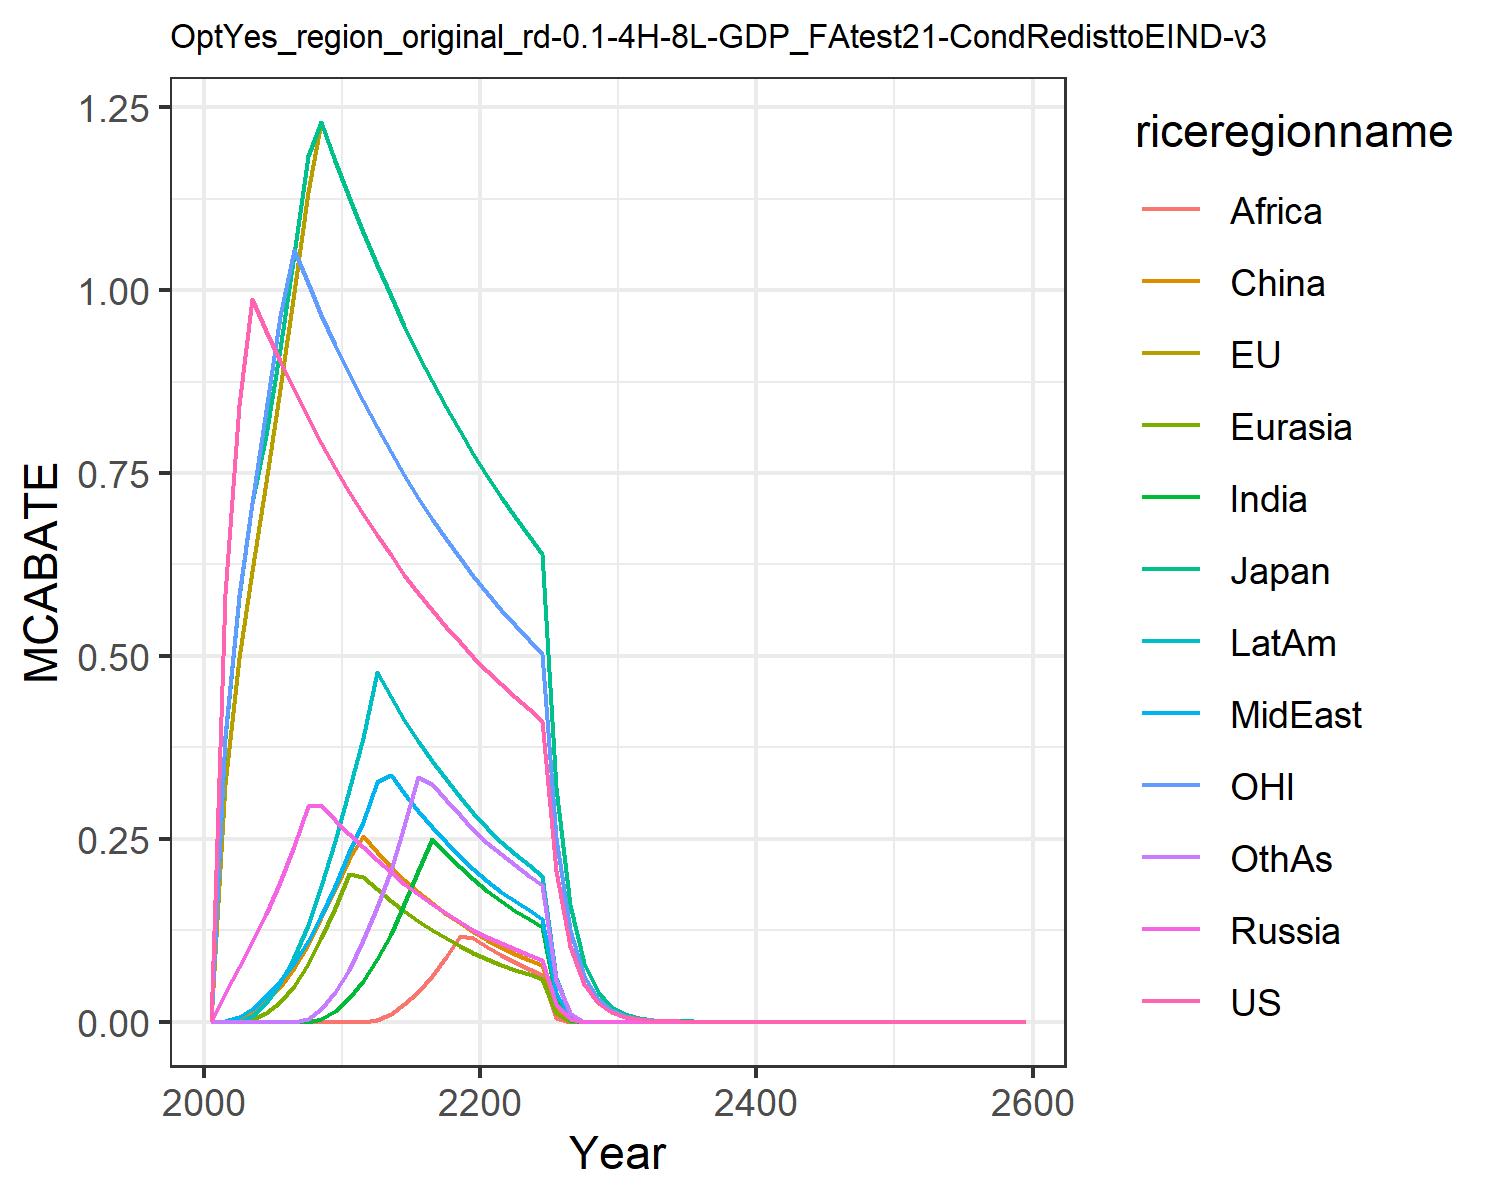

The table this chart was drawn from, first rows:
0.0, 0.0, 0.0, 0.0, 0.0, 0.0, 0.0, 0.0, 0.0, 0.0, 0.0, 0.0
0.5847, 0.3254, 0.386, 0.03949, 0.0, 6.613201874004863e-5, 0.0, 0.0006537, 0.0, 0.0, 0.3902, 0.0
0.8424, 0.4974, 0.5801, 0.07453, 0.0, 0.003667, 0.0, 0.006243, 0.0, 8.165659688569586e-5, 0.5829, 0.0
0.9884, 0.6154, 0.7084, 0.1088, 0.002778, 0.01307, 0.0, 0.01763, 0.0, 0.00766, 0.7091, 0.0
0.9447, 0.7378, 0.802, 0.1478, 0.01202, 0.02806, 0.0, 0.03464, 0.0, 0.02564, 0.836, 0.0
0.9031, 0.8654, 0.9195, 0.1916, 0.02739, 0.04802, 0.0, 0.05568, 0.0, 0.05235, 0.9653, 0.0
0.8636, 0.9975, 1.05, 0.2408, 0.04935, 0.07367, 0.0, 0.08062, 0.0, 0.08781, 1.056, 0.0
0.8261, 1.134, 1.183, 0.2949, 0.07839, 0.1051, 0.0, 0.1103, 0.0, 0.1326, 1.01, 0.004014
0.7905, 1.23, 1.23, 0.2959, 0.1141, 0.1417, 0.003896, 0.1446, 0.0, 0.186, 0.9662, 0.01752
0.7566, 1.177, 1.177, 0.276, 0.1549, 0.1807, 0.01506, 0.186, 0.0, 0.2475, 0.9248, 0.04026
0.7245, 1.127, 1.127, 0.2572, 0.2018, 0.223, 0.03262, 0.2321, 0.0, 0.317, 0.8855, 0.07127
0.6939, 1.079, 1.079, 0.2385, 0.1973, 0.2534, 0.05574, 0.2734, 0.0, 0.388, 0.8481, 0.1119
0.6649, 1.034, 1.034, 0.2213, 0.1813, 0.2323, 0.08547, 0.3276, 0.003028, 0.478, 0.8126, 0.1564
0.6373, 0.9914, 0.9914, 0.2043, 0.1655, 0.2122, 0.1199, 0.3379, 0.01105, 0.4442, 0.7789, 0.2078
0.6111, 0.9506, 0.9506, 0.1886, 0.1512, 0.1939, 0.1603, 0.3122, 0.02378, 0.413, 0.7469, 0.2676
0.5862, 0.9119, 0.9119, 0.1741, 0.138, 0.1773, 0.2063, 0.2885, 0.041, 0.384, 0.7165, 0.3349
0.5626, 0.8751, 0.8751, 0.1607, 0.1259, 0.1619, 0.2497, 0.2664, 0.06245, 0.3569, 0.6876, 0.3246
0.5401, 0.8402, 0.8402, 0.1481, 0.1146, 0.1477, 0.23, 0.2459, 0.08781, 0.3314, 0.6602, 0.3028
0.5188, 0.807, 0.807, 0.1364, 0.1042, 0.1346, 0.2116, 0.2267, 0.1168, 0.3076, 0.6341, 0.2822
0.4985, 0.7755, 0.7755, 0.1255, 0.09448, 0.1224, 0.1944, 0.2088, 0.115, 0.2853, 0.6093, 0.2628
0.4793, 0.7455, 0.7455, 0.1158, 0.08584, 0.1115, 0.1788, 0.1926, 0.1025, 0.2648, 0.5858, 0.2449
0.461, 0.7171, 0.7171, 0.1071, 0.0782, 0.1018, 0.1648, 0.1779, 0.09154, 0.2463, 0.5634, 0.2287
0.4436, 0.69, 0.69, 0.09911, 0.07127, 0.09301, 0.152, 0.1646, 0.08148, 0.2294, 0.5422, 0.2138
0.4271, 0.6644, 0.6644, 0.09165, 0.06488, 0.08489, 0.1402, 0.1522, 0.07242, 0.2136, 0.522, 0.1998
0.4114, 0.64, 0.64, 0.0847, 0.05896, 0.07738, 0.1292, 0.1407, 0.06418, 0.1988, 0.5028, 0.1867
0.2057, 0.32, 0.32, 0.02387, 0.01182, 0.0175, 0.03142, 0.03962, 0.005492, 0.05985, 0.2514, 0.05717
0.1029, 0.16, 0.16, 0.00361, 0.0001821, 0.0009003, 0.002553, 0.005973, 0.0, 0.0112, 0.1257, 0.01126
0.05143, 0.08, 0.08, 0.0, 0.0, 0.0, 0.0, 0.0, 0.0, 3.6688072898494375e-5, 0.06285, 0.0001316
0.02571, 0.04, 0.04, 0.0, 0.0, 0.0, 0.0, 0.0, 0.0, 0.0, 0.03143, 0.0
0.01286, 0.02, 0.02, 0.0, 0.0, 0.0, 0.0, 0.0, 0.0, 0.0, 0.01571, 0.0
0.006428, 0.009999, 0.009999, 0.0, 0.0, 0.0, 0.0, 0.0, 0.0, 0.0, 0.007857, 0.0
0.003214, 0.005, 0.005, 0.0, 0.0, 0.0, 0.0, 0.0, 0.0, 0.0, 0.003928, 0.0
0.001607, 0.0025, 0.0025, 0.0, 0.0, 0.0, 0.0, 0.0, 0.0, 0.0, 0.001964, 0.0
0.0008035, 0.00125, 0.00125, 0.0, 0.0, 0.0, 0.0, 0.0, 0.0, 0.0, 0.0009821, 0.0
0.0004018, 0.000625, 0.000625, 0.0, 0.0, 0.0, 0.0, 0.0, 0.0, 0.0, 0.000491, 0.0
0.0002009, 0.0003125, 0.0003125, 0.0, 0.0, 0.0, 0.0, 0.0, 0.0, 0.0, 0.0002455, 0.0
0.0001004, 0.0001562, 0.0001562, 0.0, 1.8629120716652364e-14, 0.0, 0.0, 0.0, 0.0, 0.0, 0.0001228, 0.0
5.02202146289247e-5, 7.812033386721609e-5, 7.812033386721609e-5, 4.969077735084866e-13, 9.314560358326182e-15, 0.0, 0.0, 0.0, 0.0, 0.0, 6.13802623242413e-5, 0.0
2.511010731446235e-5, 3.9060166933608045e-5, 3.9060166933608045e-5, 4.258963395144879e-13, 1.192837736193626e-12, 0.0, 0.0, 0.0, 0.0, 0.0, 3.069013116212065e-5, 0.0
1.2555053657231176e-5, 1.9530083466804023e-5, 1.9530083466804023e-5, 2.643080551746295e-12, 1.2422694337712165e-13, 0.0, 0.0, 8.052215435987486e-15, 1.4866125572460444e-14, 5.045386860760015e-15, 1.5345065581060323e-5, 0.0
6.277526828615588e-6, 9.765041733402011e-6, 9.765041733402011e-6, 0.0, 6.211347168856083e-14, 0.0, 0.0, 0.0, 0.0, 1.3457918865854844e-13, 7.672532790530162e-6, 0.0
3.138763414307794e-6, 4.882520866701006e-6, 4.882520866701006e-6, 2.092508942871862e-6, 2.092508942871862e-6, 2.441260433350503e-6, 3.836266395265081e-6, 3.487514904786438e-6, 3.836266395265081e-6, 4.533769376222367e-6, 3.836266395265081e-6, 4.185017885743724e-6
1.569381707153897e-6, 2.441260433350503e-6, 2.441260433350503e-6, 1.046254471435931e-6, 1.046254471435931e-6, 1.2206302166752514e-6, 1.9181331976325404e-6, 1.743757452393219e-6, 1.9181331976325404e-6, 2.2668846881111834e-6, 1.9181331976325404e-6, 2.092508942871862e-6
7.846908535769485e-7, 1.2206302166752514e-6, 1.2206302166752514e-6, 5.231272357179655e-7, 5.231272357179655e-7, 6.103151083376257e-7, 9.590665988162702e-7, 8.718787261966095e-7, 9.590665988162702e-7, 1.1334423440555917e-6, 9.590665988162702e-7, 1.046254471435931e-6
3.9234542678847424e-7, 6.103151083376257e-7, 6.103151083376257e-7, 2.6156361785898274e-7, 2.6156361785898274e-7, 3.0515755416881285e-7, 4.795332994081351e-7, 4.3593936309830473e-7, 4.795332994081351e-7, 5.667211720277959e-7, 4.795332994081351e-7, 5.231272357179655e-7
1.9617271339423712e-7, 3.0515755416881285e-7, 3.0515755416881285e-7, 1.3078180892949137e-7, 1.3078180892949137e-7, 1.5257877708440643e-7, 2.3976664970406755e-7, 2.1796968154915236e-7, 2.3976664970406755e-7, 2.8336058601389793e-7, 2.3976664970406755e-7, 2.6156361785898274e-7
9.808635669711856e-8, 1.5257877708440643e-7, 1.5257877708440643e-7, 6.539090446474569e-8, 6.539090446474569e-8, 7.628938854220321e-8, 1.1988332485203378e-7, 1.0898484077457618e-7, 1.1988332485203378e-7, 1.4168029300694897e-7, 1.1988332485203378e-7, 1.3078180892949137e-7
4.904317834855928e-8, 7.628938854220321e-8, 7.628938854220321e-8, 3.269545223237284e-8, 3.269545223237284e-8, 3.814469427110161e-8, 5.994166242601689e-8, 5.449242038728809e-8, 5.994166242601689e-8, 7.084014650347448e-8, 5.994166242601689e-8, 6.539090446474569e-8
2.452158917427964e-8, 3.814469427110161e-8, 3.814469427110161e-8, 1.634772611618642e-8, 1.634772611618642e-8, 1.9072347135550803e-8, 2.9970831213008444e-8, 2.7246210193644046e-8, 2.9970831213008444e-8, 3.542007325173724e-8, 2.9970831213008444e-8, 3.269545223237284e-8
1.226079458713982e-8, 1.9072347135550803e-8, 1.9072347135550803e-8, 8.17386305809321e-9, 8.17386305809321e-9, 9.536173567775402e-9, 1.4985415606504222e-8, 1.3623105096822023e-8, 1.4985415606504222e-8, 1.771003662586862e-8, 1.4985415606504222e-8, 1.634772611618642e-8
6.13039729356991e-9, 9.536173567775402e-9, 9.536173567775402e-9, 4.086931529046605e-9, 4.086931529046605e-9, 4.768086783887701e-9, 7.492707803252111e-9, 6.811552548411011e-9, 7.492707803252111e-9, 8.85501831293431e-9, 7.492707803252111e-9, 8.17386305809321e-9
3.065198646784955e-9, 4.768086783887701e-9, 4.768086783887701e-9, 2.0434657645233027e-9, 2.0434657645233027e-9, 2.3840433919438504e-9, 3.7463539016260555e-9, 3.4057762742055057e-9, 3.7463539016260555e-9, 4.427509156467155e-9, 3.7463539016260555e-9, 4.086931529046605e-9
1.5325993233924775e-9, 2.3840433919438504e-9, 2.3840433919438504e-9, 1.0217328822616513e-9, 1.0217328822616513e-9, 1.1920216959719252e-9, 1.8731769508130278e-9, 1.7028881371027528e-9, 1.8731769508130278e-9, 2.2137545782335776e-9, 1.8731769508130278e-9, 2.0434657645233027e-9
7.662996616962388e-10, 1.1920216959719252e-9, 1.1920216959719252e-9, 5.108664411308257e-10, 5.108664411308257e-10, 5.960108479859626e-10, 9.365884754065139e-10, 8.514440685513764e-10, 9.365884754065139e-10, 1.1068772891167888e-9, 9.365884754065139e-10, 1.0217328822616513e-9
3.831498308481194e-10, 5.960108479859626e-10, 5.960108479859626e-10, 2.5543322056541283e-10, 2.5543322056541283e-10, 2.980054239929813e-10, 4.682942377032569e-10, 4.257220342756882e-10, 4.682942377032569e-10, 5.534386445583944e-10, 4.682942377032569e-10, 5.108664411308257e-10
1.915749154240597e-10, 2.980054239929813e-10, 2.980054239929813e-10, 1.2771661028270642e-10, 1.2771661028270642e-10, 1.4900271199649065e-10, 2.3414711885162847e-10, 2.128610171378441e-10, 2.3414711885162847e-10, 2.767193222791972e-10, 2.3414711885162847e-10, 2.5543322056541283e-10
9.578745771202984e-11, 1.4900271199649065e-10, 1.4900271199649065e-10, 6.385830514135321e-11, 6.385830514135321e-11, 7.450135599824533e-11, 1.1707355942581423e-10, 1.0643050856892205e-10, 1.1707355942581423e-10, 1.383596611395986e-10, 1.1707355942581423e-10, 1.2771661028270642e-10
4.789372885601492e-11, 7.450135599824533e-11, 7.450135599824533e-11, 3.1929152570676604e-11, 3.1929152570676604e-11, 3.725067799912266e-11, 5.853677971290712e-11, 5.3215254284461026e-11, 5.853677971290712e-11, 6.91798305697993e-11, 5.853677971290712e-11, 6.385830514135321e-11
2.394686442800746e-11, 3.725067799912266e-11, 3.725067799912266e-11, 1.5964576285338302e-11, 1.5964576285338302e-11, 1.862533899956133e-11, 2.926838985645356e-11, 2.6607627142230513e-11, 2.926838985645356e-11, 3.458991528489965e-11, 2.926838985645356e-11, 3.1929152570676604e-11
1.197343221400373e-11, 1.862533899956133e-11, 1.862533899956133e-11, 7.982288142669151e-12, 7.982288142669151e-12, 9.312669499780666e-12, 1.463419492822678e-11, 1.3303813571115257e-11, 1.463419492822678e-11, 1.7294957642449825e-11, 1.463419492822678e-11, 1.5964576285338302e-11
